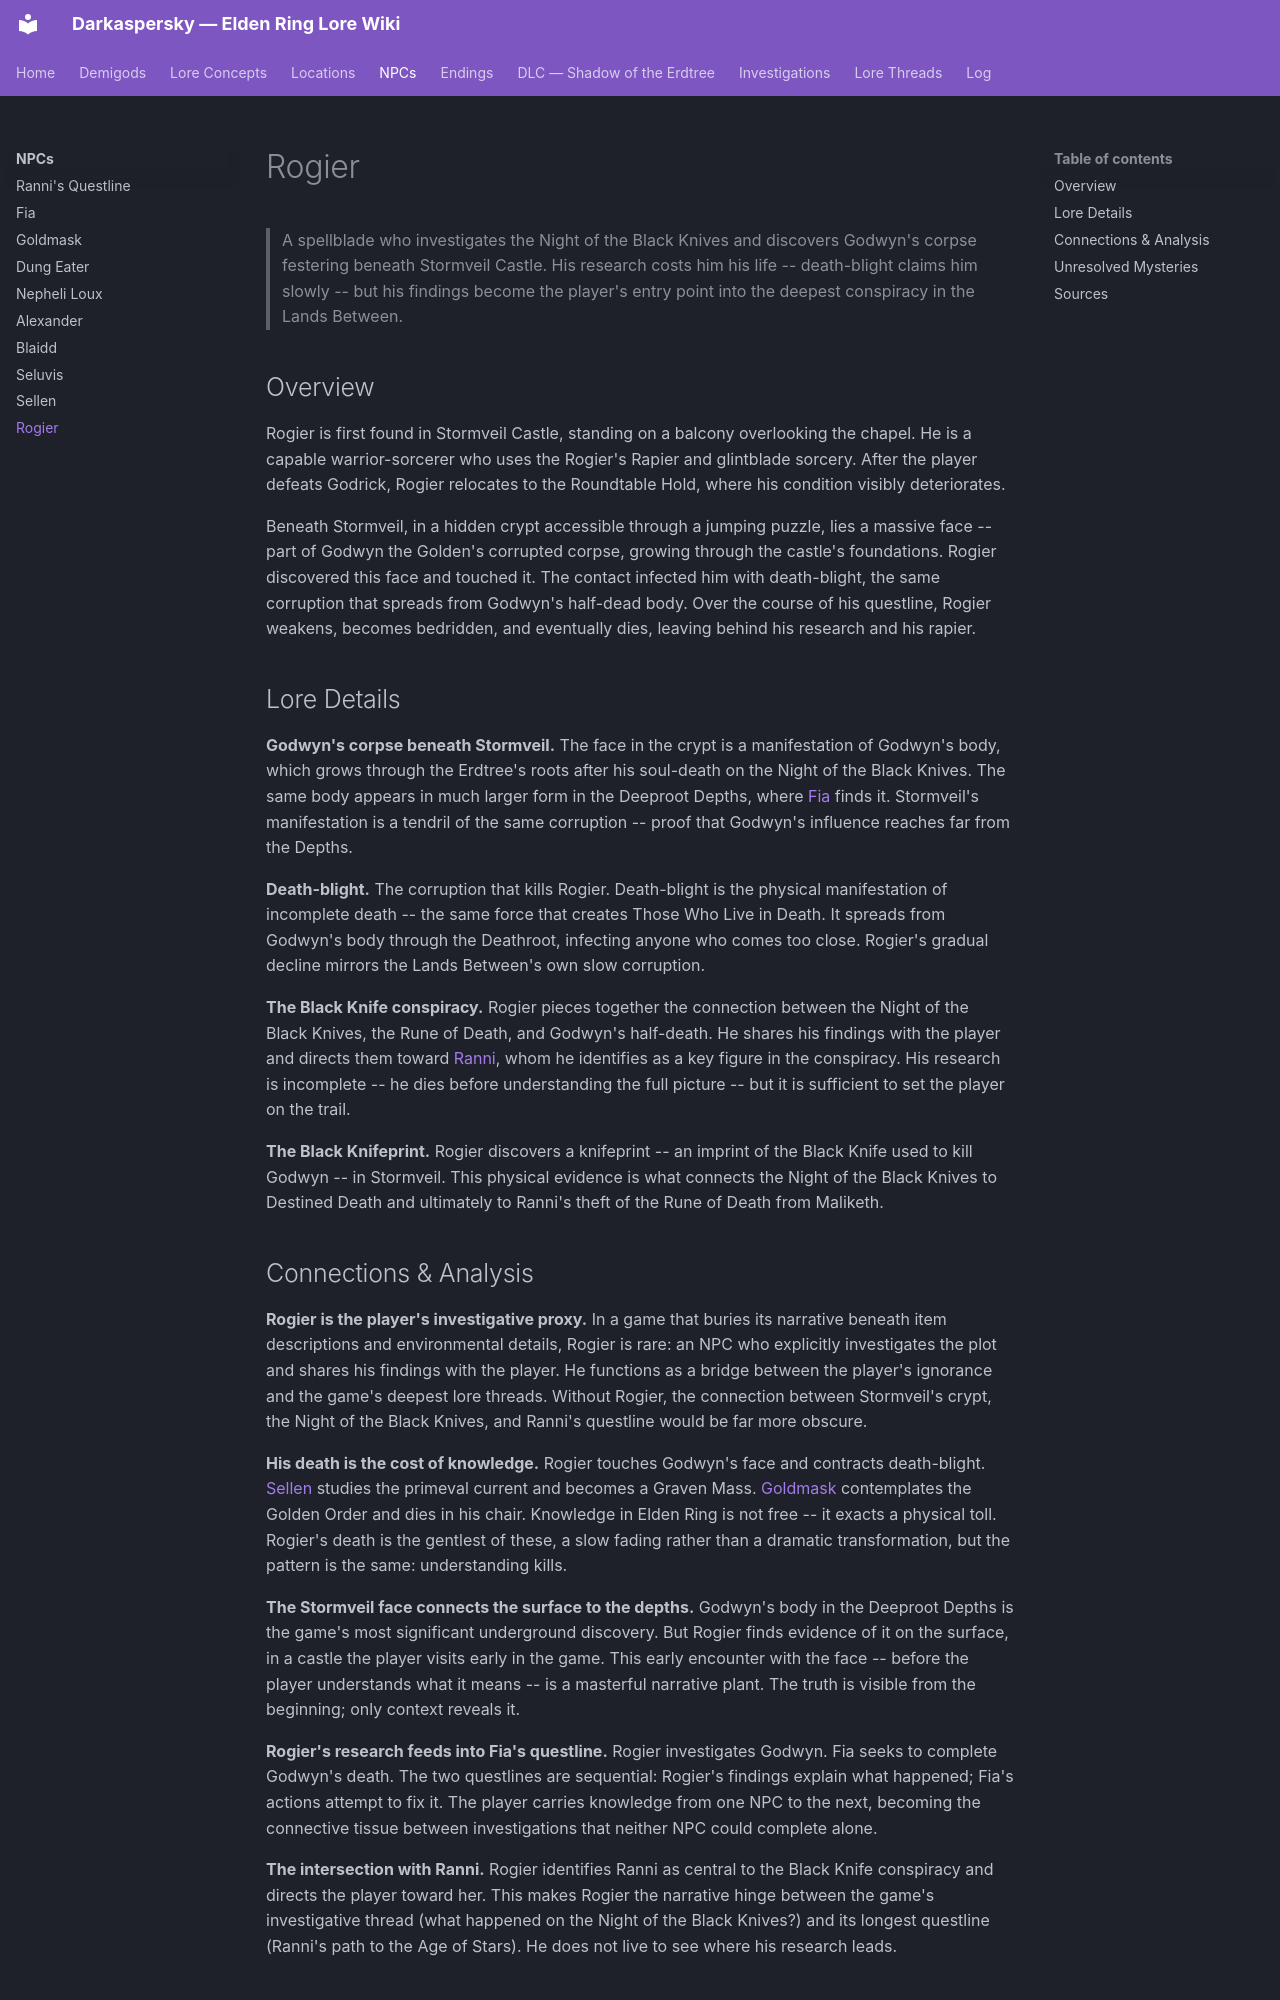

repository: Naldershof/Darkaspersky · page: npcs/rogier/index.html · generator: mkdocs

---
title: "Rogier"
category: npcs
tags:
  - destined-death
  - the-shattering
related:
  - npcs/fia.md
  - npcs/ranni-questline.md
  - lore-concepts/destined-death.md
  - locations/limgrave.md
sources:
  - raw/dialogue/fia.md
  - raw/dialogue/ranni.md
last_updated: 2026-04-16
---

# Rogier

> A spellblade who investigates the Night of the Black Knives and discovers Godwyn's corpse festering beneath Stormveil Castle. His research costs him his life -- death-blight claims him slowly -- but his findings become the player's entry point into the deepest conspiracy in the Lands Between.

## Overview

Rogier is first found in Stormveil Castle, standing on a balcony overlooking the chapel. He is a capable warrior-sorcerer who uses the Rogier's Rapier and glintblade sorcery. After the player defeats Godrick, Rogier relocates to the Roundtable Hold, where his condition visibly deteriorates.

Beneath Stormveil, in a hidden crypt accessible through a jumping puzzle, lies a massive face -- part of Godwyn the Golden's corrupted corpse, growing through the castle's foundations. Rogier discovered this face and touched it. The contact infected him with death-blight, the same corruption that spreads from Godwyn's half-dead body. Over the course of his questline, Rogier weakens, becomes bedridden, and eventually dies, leaving behind his research and his rapier.

## Lore Details

**Godwyn's corpse beneath Stormveil.** The face in the crypt is a manifestation of Godwyn's body, which grows through the Erdtree's roots after his soul-death on the Night of the Black Knives. The same body appears in much larger form in the Deeproot Depths, where [Fia](fia.md) finds it. Stormveil's manifestation is a tendril of the same corruption -- proof that Godwyn's influence reaches far from the Depths.

**Death-blight.** The corruption that kills Rogier. Death-blight is the physical manifestation of incomplete death -- the same force that creates Those Who Live in Death. It spreads from Godwyn's body through the Deathroot, infecting anyone who comes too close. Rogier's gradual decline mirrors the Lands Between's own slow corruption.

**The Black Knife conspiracy.** Rogier pieces together the connection between the Night of the Black Knives, the Rune of Death, and Godwyn's half-death. He shares his findings with the player and directs them toward [Ranni](ranni-questline.md), whom he identifies as a key figure in the conspiracy. His research is incomplete -- he dies before understanding the full picture -- but it is sufficient to set the player on the trail.

**The Black Knifeprint.** Rogier discovers a knifeprint -- an imprint of the Black Knife used to kill Godwyn -- in Stormveil. This physical evidence is what connects the Night of the Black Knives to Destined Death and ultimately to Ranni's theft of the Rune of Death from Maliketh.
